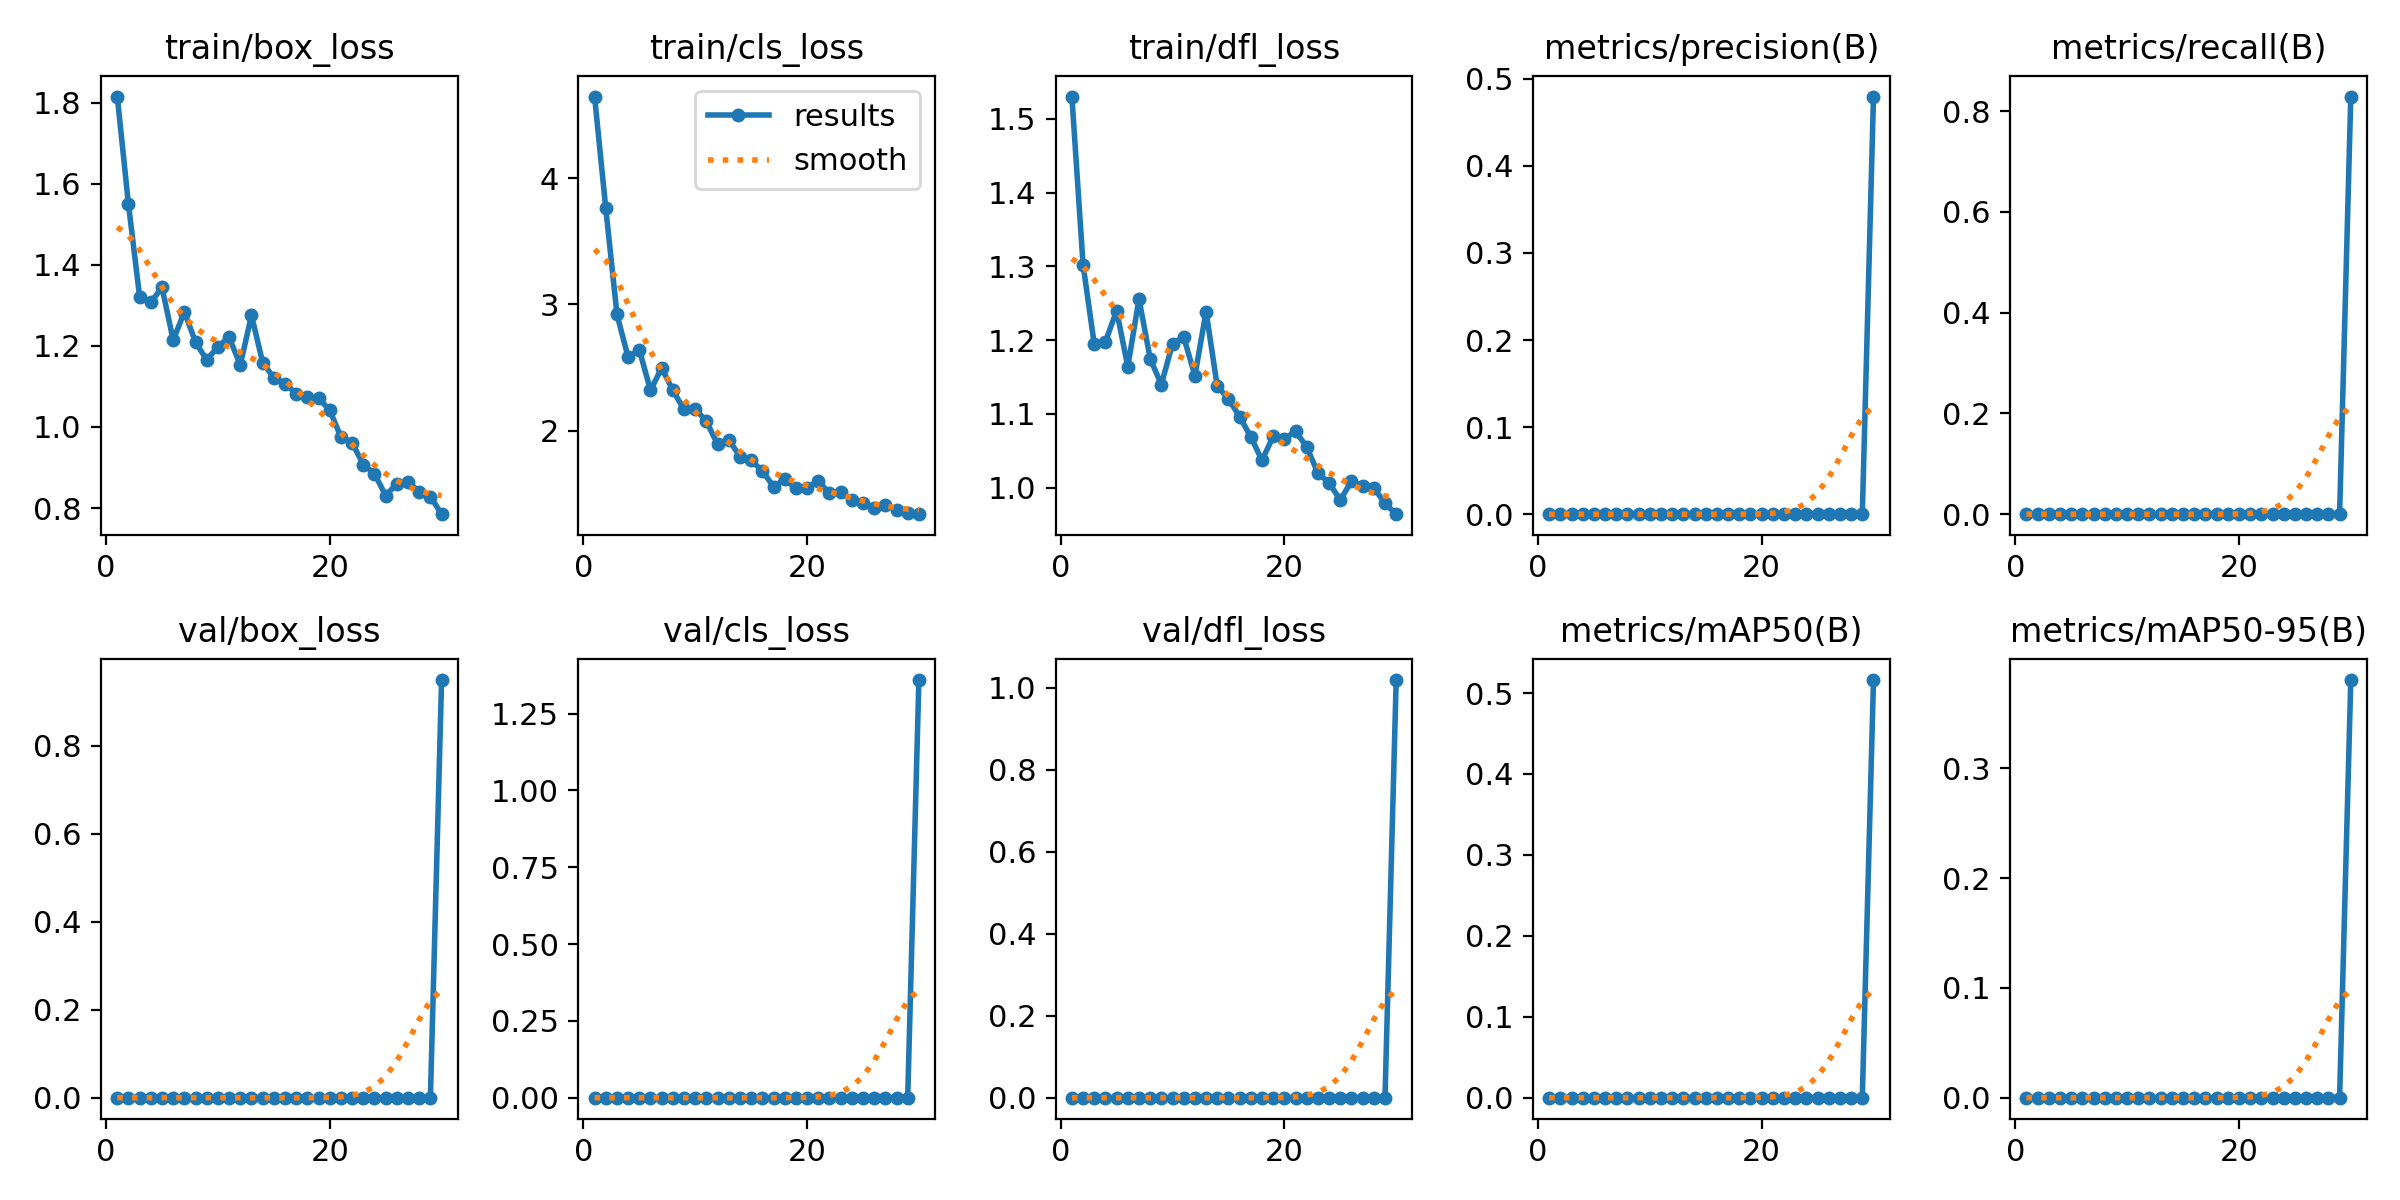

The file beside this chart, header and first rows:
epoch, train/box_loss, train/cls_loss, train/dfl_loss, metrics/precision(B), metrics/recall(B), metrics/mAP50(B), metrics/mAP50-95(B), val/box_loss, val/cls_loss, val/dfl_loss, lr/pg0, lr/pg1, lr/pg2
1, 1.815, 4.646, 1.53, 0, 0, 0, 0, 0, 0, 0, 0.0002167, 0.0002167, 0.0002167
2, 1.549, 3.76, 1.302, 0, 0, 0, 0, 0, 0, 0, 0.0004352, 0.0004352, 0.0004352
3, 1.321, 2.921, 1.194, 0, 0, 0, 0, 0, 0, 0, 0.0006384, 0.0006384, 0.0006384
4, 1.308, 2.579, 1.198, 0, 0, 0, 0, 0, 0, 0, 0.0008261, 0.0008261, 0.0008261
5, 1.344, 2.641, 1.24, 0, 0, 0, 0, 0, 0, 0, 0.0009984, 0.0009984, 0.0009984
6, 1.214, 2.318, 1.164, 0, 0, 0, 0, 0, 0, 0, 0.001155, 0.001155, 0.001155
7, 1.284, 2.496, 1.256, 0, 0, 0, 0, 0, 0, 0, 0.001297, 0.001297, 0.001297
8, 1.209, 2.318, 1.175, 0, 0, 0, 0, 0, 0, 0, 0.001282, 0.001282, 0.001282
9, 1.165, 2.167, 1.14, 0, 0, 0, 0, 0, 0, 0, 0.001227, 0.001227, 0.001227
10, 1.198, 2.172, 1.195, 0, 0, 0, 0, 0, 0, 0, 0.001172, 0.001172, 0.001172
11, 1.222, 2.072, 1.204, 0, 0, 0, 0, 0, 0, 0, 0.001117, 0.001117, 0.001117
12, 1.153, 1.891, 1.152, 0, 0, 0, 0, 0, 0, 0, 0.001062, 0.001062, 0.001062
13, 1.276, 1.927, 1.239, 0, 0, 0, 0, 0, 0, 0, 0.001007, 0.001007, 0.001007
14, 1.159, 1.794, 1.137, 0, 0, 0, 0, 0, 0, 0, 0.0009519, 0.0009519, 0.0009519
15, 1.121, 1.763, 1.121, 0, 0, 0, 0, 0, 0, 0, 0.0008969, 0.0008969, 0.0008969
16, 1.107, 1.681, 1.096, 0, 0, 0, 0, 0, 0, 0, 0.0008418, 0.0008418, 0.0008418
17, 1.082, 1.556, 1.069, 0, 0, 0, 0, 0, 0, 0, 0.0007868, 0.0007868, 0.0007868
18, 1.073, 1.613, 1.037, 0, 0, 0, 0, 0, 0, 0, 0.0007318, 0.0007318, 0.0007318
19, 1.07, 1.543, 1.069, 0, 0, 0, 0, 0, 0, 0, 0.0006768, 0.0006768, 0.0006768
20, 1.042, 1.547, 1.066, 0, 0, 0, 0, 0, 0, 0, 0.0006218, 0.0006218, 0.0006218
21, 0.9748, 1.6, 1.076, 0, 0, 0, 0, 0, 0, 0, 0.0005668, 0.0005668, 0.0005668
22, 0.9609, 1.503, 1.056, 0, 0, 0, 0, 0, 0, 0, 0.0005118, 0.0005118, 0.0005118
23, 0.9072, 1.515, 1.02, 0, 0, 0, 0, 0, 0, 0, 0.0004568, 0.0004568, 0.0004568
24, 0.8849, 1.448, 1.007, 0, 0, 0, 0, 0, 0, 0, 0.0004017, 0.0004017, 0.0004017
25, 0.8309, 1.425, 0.9832, 0, 0, 0, 0, 0, 0, 0, 0.0003467, 0.0003467, 0.0003467
26, 0.86, 1.387, 1.009, 0, 0, 0, 0, 0, 0, 0, 0.0002917, 0.0002917, 0.0002917
27, 0.8643, 1.408, 1.002, 0, 0, 0, 0, 0, 0, 0, 0.0002367, 0.0002367, 0.0002367
28, 0.8406, 1.372, 0.9999, 0, 0, 0, 0, 0, 0, 0, 0.0001817, 0.0001817, 0.0001817
29, 0.8285, 1.35, 0.9789, 0, 0, 0, 0, 0, 0, 0, 0.0001267, 0.0001267, 0.0001267
30, 0.785, 1.337, 0.9642, 0.4796, 0.8292, 0.5161, 0.3805, 0.9489, 1.359, 1.018, 7.1681e-05, 7.1681e-05, 7.1681e-05
